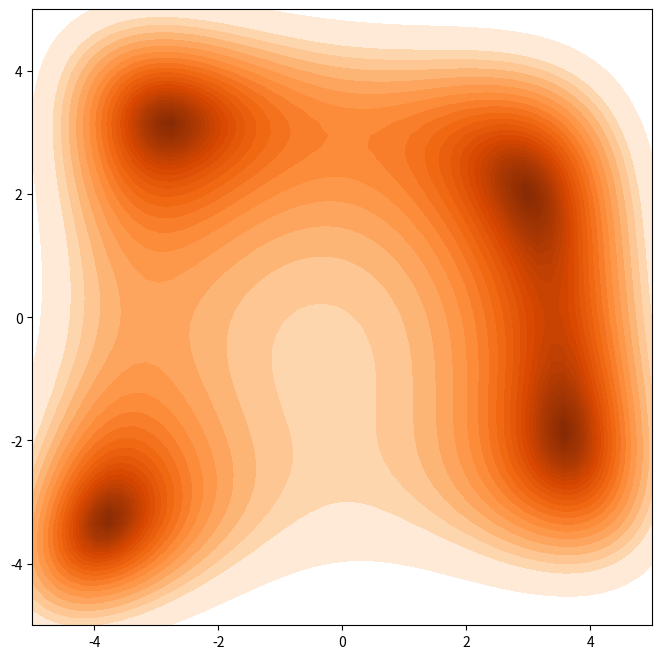
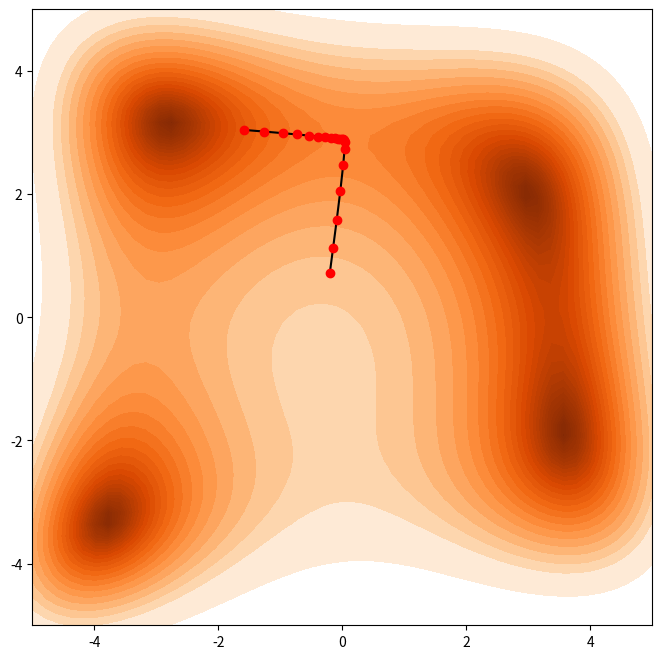

Write the Python code that produced these figures, in order. (Note: this script raises an exception after producing the figures.)
import numpy as np

def f(x):
    x1, x2 = x
    return (x1**2 + x2 - 11)**2 + (x1 + x2**2 - 7)**2

%matplotlib inline
import matplotlib.pyplot as plt

def plot(xs=None):
    X1, X2 = np.meshgrid(np.linspace(-5, 5, 50),
                     np.linspace(-5, 5, 50))
    Z = f([X1, X2])
    levels = list(1.7 ** np.linspace(0, 10, 30) - 1.) + [300]
    plt.figure(figsize=(8, 8))
    plt.contourf(X1, X2, np.sqrt(Z), levels=np.sqrt(levels), cmap=plt.cm.Oranges_r)
    if xs is not None:
        x1, x2 = np.array(xs).T
        plt.plot(x1, x2, 'k')
        plt.plot(x1, x2, 'ro')

plot()

def f_grad(x):
    x1, x2 = x
    df_x1 = 2 * (-7 + x1 + x2**2 + 2*x1*(-11 + x1**2 + x2))
    df_x2 = 2 * (-11 + x1**2 + x2 + 2 * x2 * (-7 + x1 + x2 ** 2))
    return np.array([df_x1, df_x2])

x0 = [-0.2, 0.72]

def grad_descent(step_size=0.01, max_iter=0):
    """Gradient descent with constant step size"""
    x = x0
    xs = [x]
    for k in range(max_iter):
        d_k = - f_grad(x)
        t_k = step_size  # does not depend on k
        x = x + step_size * d_k
        xs.append(x)
    plot(xs)

grad_descent(0.01, max_iter=20)

from ipywidgets import interact

interact(grad_descent, step_size=(0., .05, 0.005), max_iter=(0, 50, 1));

from scipy import optimize

def grad_descent_line_search(step_size=0.01, max_iter=2, line_search=False):
    """Gradient descent with constant step size or line search"""
    x = x0
    xs = [x]
    for k in range(max_iter):
        d_k = -f_grad(x)
        if line_search:
            c1, c2 = 0.1, 0.7
            t_k = optimize.line_search(f, f_grad, x, d_k, -d_k, c1=c1, c2=c2)[0]
        else:
            t_k = step_size
        x = x + t_k * d_k
        xs.append(x)
    plot(xs)


interact(grad_descent_line_search, step_size=(0., .05, 0.005), max_iter=(0, 50, 1));